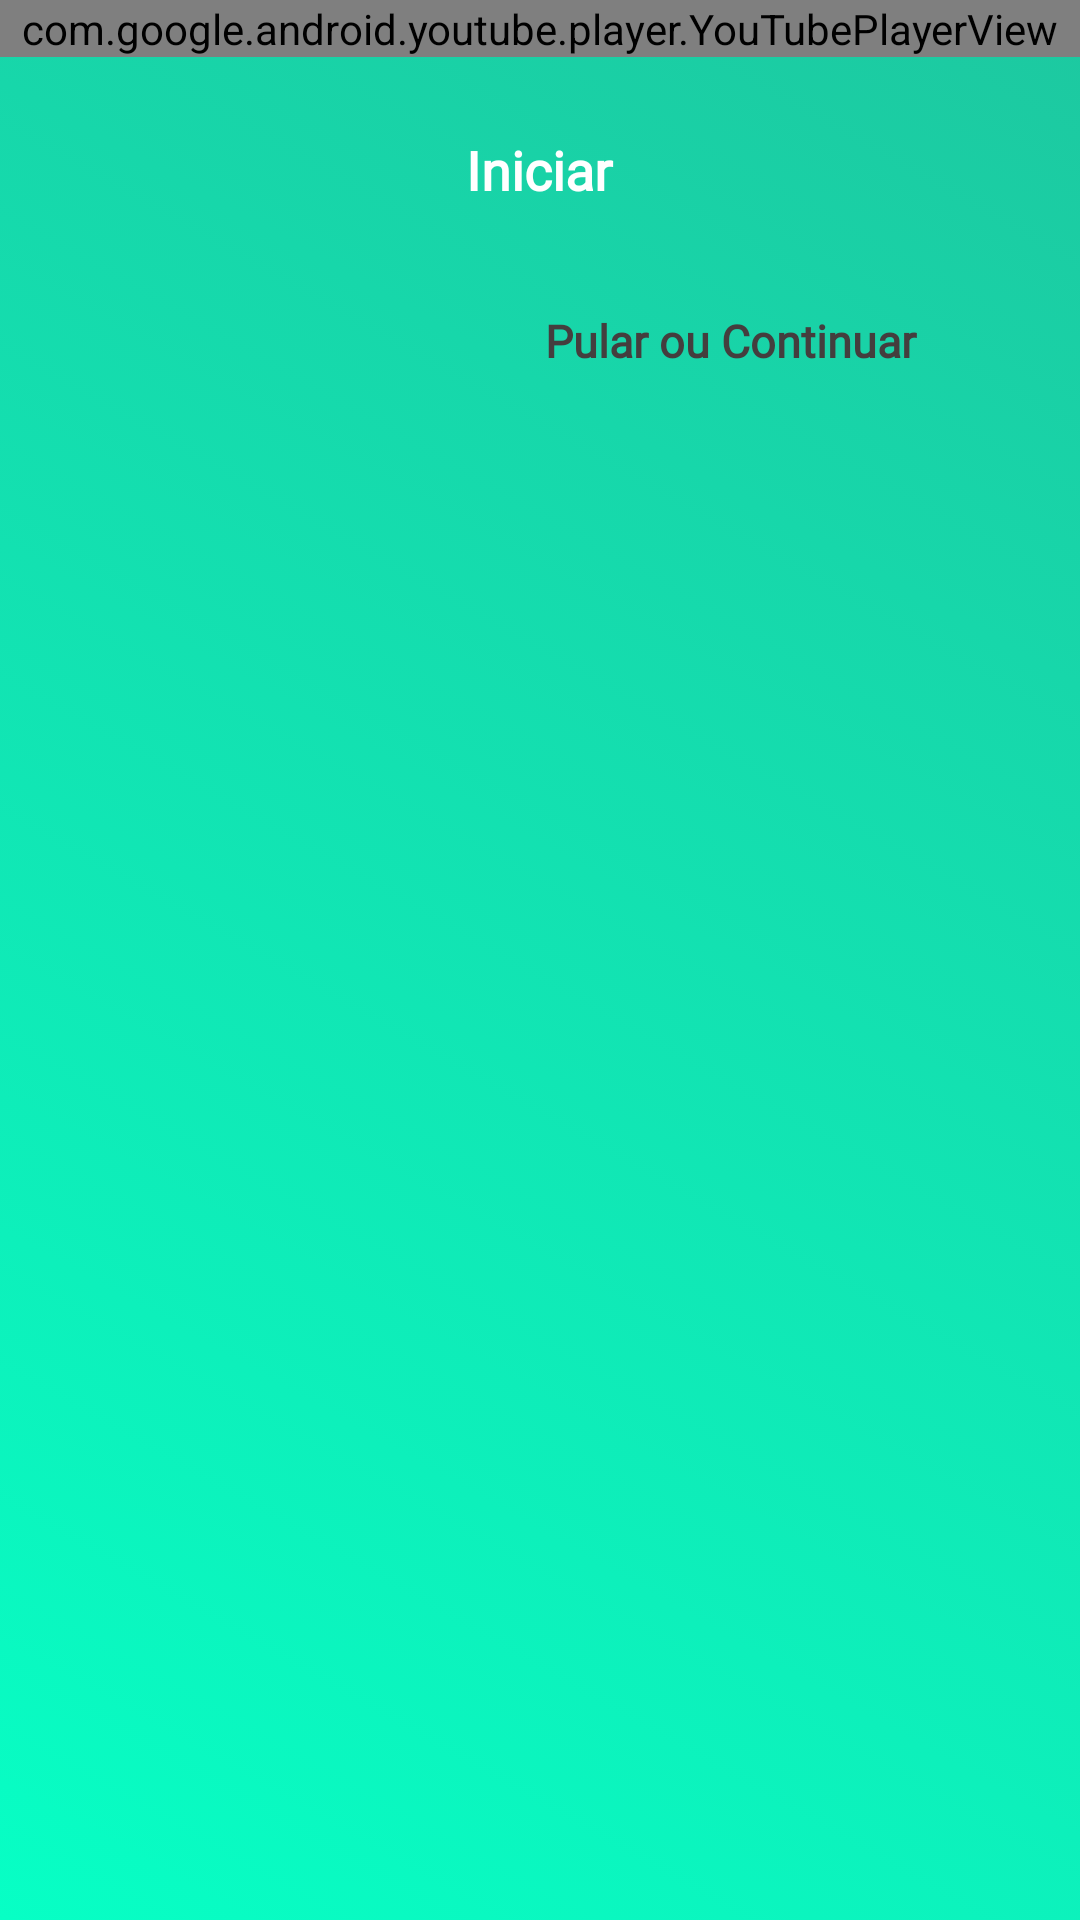

Here is an Android app screen rendered from its layout file. Give the layout XML and the strings, colors and styles it references.
<!-- AndroidManifest.xml: application theme AppTheme -->
<!-- res/layout/activity_main_video.xml -->
<?xml version="1.0" encoding="utf-8"?>
<androidx.constraintlayout.widget.ConstraintLayout xmlns:android="http://schemas.android.com/apk/res/android"
    xmlns:app="http://schemas.android.com/apk/res-auto"
    xmlns:tools="http://schemas.android.com/tools"
    android:layout_width="match_parent"
    android:layout_height="match_parent"
    android:background="@drawable/animation_list"
    android:id="@+id/VideoLay"
    app:layout_behavior="@string/appbar_scrolling_view_behavior"
    tools:context="com.example.yeah.MainActivityVideo"
    android:screenOrientation="portrait">

    <view
        android:id="@+id/youtubePlay"
        class="com.google.android.youtube.player.YouTubePlayerView"
        android:layout_width="match_parent"
        android:layout_height="wrap_content"
        app:layout_constraintEnd_toEndOf="parent"
        app:layout_constraintHorizontal_bias="0.0"
        app:layout_constraintStart_toStartOf="parent"
        app:layout_constraintTop_toTopOf="parent" />

    <Button
        android:id="@+id/iniciarButton"
        android:layout_width="254dp"
        android:layout_height="45dp"
        android:layout_marginTop="15dp"
        android:background="@drawable/canto_button"
        android:backgroundTint="@color/ic_meme2"
        android:text="Iniciar"
        android:fontFamily="@font/alice"
        android:textAllCaps="false"
        android:textColor="#FFFFFF"
        android:textSize="18sp"
        android:textStyle="bold"
        app:layout_constraintBottom_toTopOf="@+id/button2"
        app:layout_constraintEnd_toEndOf="parent"
        app:layout_constraintHorizontal_bias="0.496"
        app:layout_constraintStart_toStartOf="parent"
        app:layout_constraintTop_toBottomOf="@+id/youtubePlay"
        app:layout_constraintVertical_bias="0.0"
        tools:ignore="HardcodedText" />

    <Button
        android:id="@+id/button2"
        android:layout_width="201dp"
        android:layout_height="37dp"
        android:layout_marginTop="16dp"
        android:layout_marginEnd="16dp"
        android:background="@drawable/canto_button"
        android:backgroundTint="@android:color/white"
        android:fontFamily="@font/alice"
        android:text="Pular ou Continuar"
        android:textAllCaps="false"
        android:textColor="#443E3E"
        android:textSize="15sp"
        android:textStyle="bold"
        app:layout_constraintEnd_toEndOf="parent"
        app:layout_constraintTop_toBottomOf="@+id/iniciarButton"
        tools:ignore="HardcodedText" />

    <FrameLayout
        android:id="@+id/frameNative"
        android:layout_width="wrap_content"
        android:layout_height="wrap_content"
        android:visibility="visible"
        app:layout_constraintBottom_toBottomOf="parent"
        app:layout_constraintEnd_toEndOf="parent"
        app:layout_constraintStart_toStartOf="parent">

    </FrameLayout>


</androidx.constraintlayout.widget.ConstraintLayout>
<!-- resources referenced by this layout -->
<resources>
  <color name="ic_meme2">#26A69A</color>
  <!-- drawable animation_list (drawable) -->
  <?xml version="1.0" encoding="utf-8"?>
  <animation-list xmlns:android="http://schemas.android.com/apk/res/android">
      <item android:drawable="@drawable/gradient_1"
          android:duration="4000"/>
  
      <item android:drawable="@drawable/gradient_2"
          android:duration="4000"/>
  
  </animation-list>
  <style name="AppTheme" parent="Theme.AppCompat.Light.NoActionBar">
          
      </style>
  <!-- drawable gradient_1 (drawable) -->
  <?xml version="1.0" encoding="utf-8"?>
  <shape xmlns:android="http://schemas.android.com/apk/res/android">
      <gradient
          android:angle="225"
          android:endColor="#07FFC5"
          android:startColor="#1DC8A0" />
  </shape>
  <!-- drawable gradient_2 (drawable) -->
  <?xml version="1.0" encoding="utf-8"?>
  <shape xmlns:android="http://schemas.android.com/apk/res/android">
      <gradient
          android:angle="135"
          android:endColor="#1DC8A0"
          android:startColor="#07FFC5" />
  </shape>
</resources>
